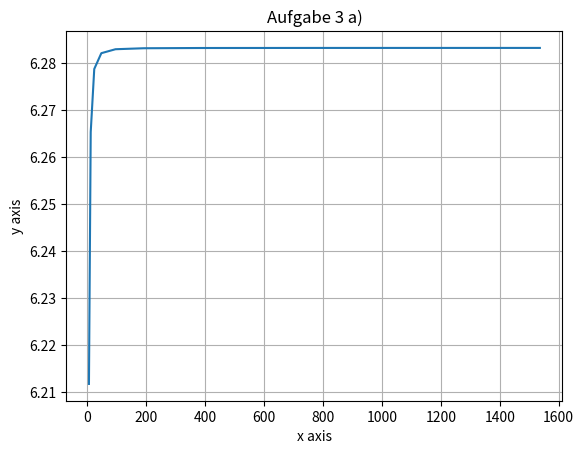
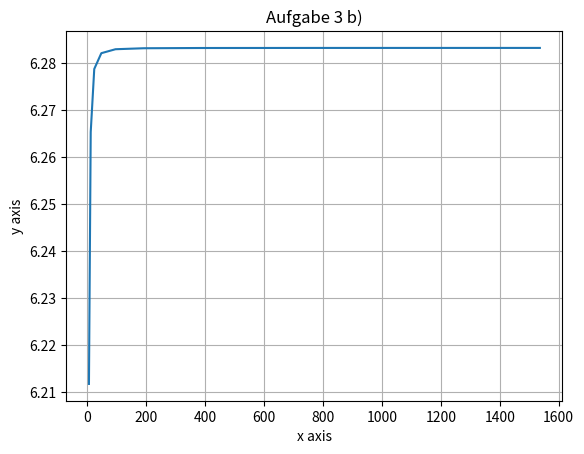

The matplotlib source for these figures, in order:
import matplotlib.pyplot as plt
import numpy as np

# Aufgabe 3


def s2n(n, subtask="a"):
    sn = 1

    repetitions = 0
    while n > 6:
        n /= 2
        repetitions += 1

    if n != 6:
        raise ValueError("n is not allowed")

    if subtask != "a" and subtask != "b":
        raise ValueError("subtask is not allowed")

    for _ in range(repetitions):
        if subtask == "a":
            sn = np.sqrt(2 - 2 * np.sqrt(1 - ((sn**2) / 4)))
        else:
            sn = np.sqrt(sn**2 / (2 * (1 + np.sqrt(1 - (sn**2 / 4)))))

    return sn


def generate_x_axis(i):
    generated_x_axis = np.zeros(i - 1)
    result = 3
    for count in range(0, i - 1):
        result *= 2
        generated_x_axis[count] = result

    return generated_x_axis.astype(int)


generate_x_axis = generate_x_axis(10)

## Aufgabe 3 a)
return_values = np.zeros(generate_x_axis.size)
for i in range(0, generate_x_axis.size):
    return_values[i] = 2 * generate_x_axis[i] * s2n(2 * generate_x_axis[i])

plt.figure()
plt.plot(generate_x_axis, return_values)
plt.xlabel("x axis")
plt.ylabel("y axis")
plt.title("Aufgabe 3 a)")
plt.grid()
plt.show()

### Die Summe aller Seitenlänge nähert sich immer mehr an 2 * pi desto höher n gewählt wird, weil sich die Seiten immer mehr zu einem "Kreis" bilden.

## Aufgabe 3 b)
return_values = np.zeros(generate_x_axis.size)
for i in range(0, generate_x_axis.size):
    return_values[i] = 2 * generate_x_axis[i] * s2n(2 * generate_x_axis[i], "b")

plt.figure()
plt.plot(generate_x_axis, return_values)
plt.xlabel("x axis")
plt.ylabel("y axis")
plt.title("Aufgabe 3 b)")
plt.grid()
plt.show()


### Es gibt keine Unterschiede, da es sich um eine mathematische Umformung handelt.
